Photos from the image-classification dataset "SAR" in the GitHub repository danfye/01SAR_HROS. Its 10 classes are: photovoltaic, airplane, beach, bridge, crosswalk, golf course, oil tank, river, runway, ship.

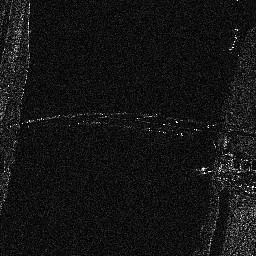
Label: bridge

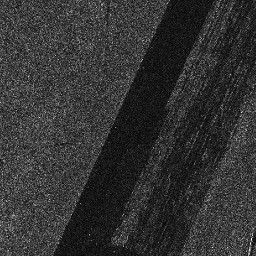
Label: runway

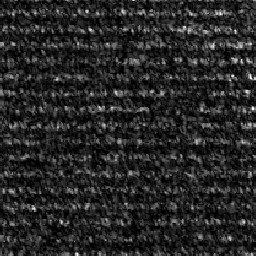
Label: photovoltaic

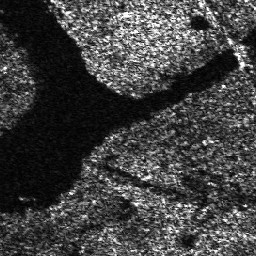
Label: river

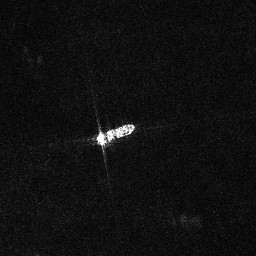
Label: ship

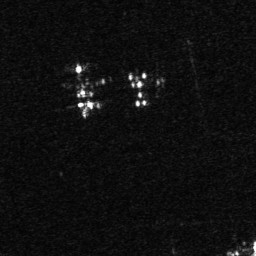
Label: airplane
